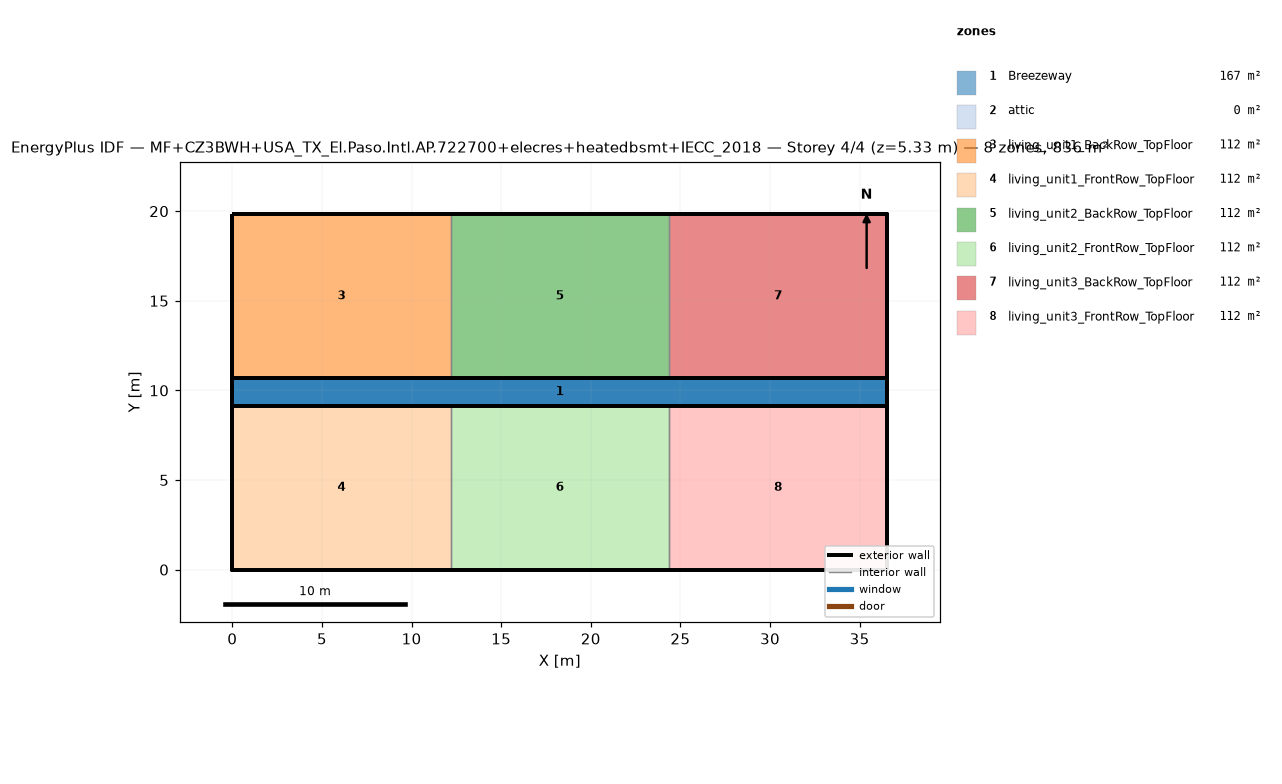
=== STOREY PLAN SPEC (per zone: floor XY polygon, exterior-wall plan segments, windows/doors) ===
zone 1: Breezeway  (167.0 m²)
  floor: (36.54, 9.16) (0.00, 9.16) (0.00, 10.68) (36.54, 10.68)
  floor: (36.54, 9.16) (0.00, 9.16) (0.00, 10.68) (36.54, 10.68)
  floor: (36.54, 9.16) (0.00, 9.16) (0.00, 10.68) (36.54, 10.68)
zone 2: attic  (0.0 m²)
  exterior wall: (36.54, 0.00) – (36.54, 19.84) – (36.54, 9.92)  [29.8 m]
  exterior wall: (0.00, 19.84) – (0.00, 0.00) – (0.00, 9.92)  [29.8 m]
zone 3: living_unit1_BackRow_TopFloor  (111.5 m²)
  floor: (12.18, 10.68) (0.00, 10.68) (0.00, 19.84) (12.18, 19.84)
  exterior wall: (12.18, 19.84) – (0.00, 19.84)  [12.2 m]
  exterior wall: (0.00, 19.84) – (0.00, 10.68)  [9.2 m]
  exterior wall: (0.00, 10.68) – (12.18, 10.68)  [12.2 m]
  interior walls: 1
zone 4: living_unit1_FrontRow_TopFloor  (111.5 m²)
  floor: (12.18, 0.00) (0.00, 0.00) (0.00, 9.16) (12.18, 9.16)
  exterior wall: (0.00, 0.00) – (12.18, 0.00)  [12.2 m]
  exterior wall: (0.00, 9.16) – (0.00, 0.00)  [9.2 m]
  exterior wall: (12.18, 9.16) – (0.00, 9.16)  [12.2 m]
  interior walls: 1
zone 5: living_unit2_BackRow_TopFloor  (111.5 m²)
  floor: (24.36, 10.68) (12.18, 10.68) (12.18, 19.84) (24.36, 19.84)
  exterior wall: (12.18, 10.68) – (24.36, 10.68)  [12.2 m]
  exterior wall: (24.36, 19.84) – (12.18, 19.84)  [12.2 m]
  interior walls: 2
zone 6: living_unit2_FrontRow_TopFloor  (111.5 m²)
  floor: (24.36, 0.00) (12.18, 0.00) (12.18, 9.16) (24.36, 9.16)
  exterior wall: (12.18, 0.00) – (24.36, 0.00)  [12.2 m]
  exterior wall: (24.36, 9.16) – (12.18, 9.16)  [12.2 m]
  interior walls: 2
zone 7: living_unit3_BackRow_TopFloor  (111.5 m²)
  floor: (36.54, 10.68) (24.36, 10.68) (24.36, 19.84) (36.54, 19.84)
  exterior wall: (36.54, 10.68) – (36.54, 19.84)  [9.2 m]
  exterior wall: (36.54, 19.84) – (24.36, 19.84)  [12.2 m]
  exterior wall: (24.36, 10.68) – (36.54, 10.68)  [12.2 m]
  interior walls: 1
zone 8: living_unit3_FrontRow_TopFloor  (111.5 m²)
  floor: (36.54, 0.00) (24.36, 0.00) (24.36, 9.16) (36.54, 9.16)
  exterior wall: (24.36, 0.00) – (36.54, 0.00)  [12.2 m]
  exterior wall: (36.54, 0.00) – (36.54, 9.16)  [9.2 m]
  exterior wall: (36.54, 9.16) – (24.36, 9.16)  [12.2 m]
  interior walls: 1

=== DERIVED (storey summary) ===
Building: MF+CZ3BWH+USA_TX_El.Paso.Intl.AP.722700+elecres+heatedbsmt+IECC_2018
Storey: 4 of 4  (floor level z = 5.33 m)
Storey gross floor area: 836.2 m²
Zones on this storey: 8
  - Breezeway: floor 167.0 m²
  - attic: floor 0.0 m²; exterior wall 59.5 m (81.9 m²); WWR 0.0%
  - living_unit1_BackRow_TopFloor: floor 111.5 m²; exterior wall 33.5 m (86.9 m²); WWR 0.0%
  - living_unit1_FrontRow_TopFloor: floor 111.5 m²; exterior wall 33.5 m (86.9 m²); WWR 0.0%
  - living_unit2_BackRow_TopFloor: floor 111.5 m²; exterior wall 24.4 m (63.1 m²); WWR 0.0%
  - living_unit2_FrontRow_TopFloor: floor 111.5 m²; exterior wall 24.4 m (63.1 m²); WWR 0.0%
  - living_unit3_BackRow_TopFloor: floor 111.5 m²; exterior wall 33.5 m (86.9 m²); WWR 0.0%
  - living_unit3_FrontRow_TopFloor: floor 111.5 m²; exterior wall 33.5 m (86.9 m²); WWR 0.0%
Zone adjacency (shared interzone walls):
  - living_unit1_BackRow_TopFloor ↔ living_unit2_BackRow_TopFloor
  - living_unit1_FrontRow_TopFloor ↔ living_unit2_FrontRow_TopFloor
  - living_unit2_BackRow_TopFloor ↔ living_unit3_BackRow_TopFloor
  - living_unit2_FrontRow_TopFloor ↔ living_unit3_FrontRow_TopFloor